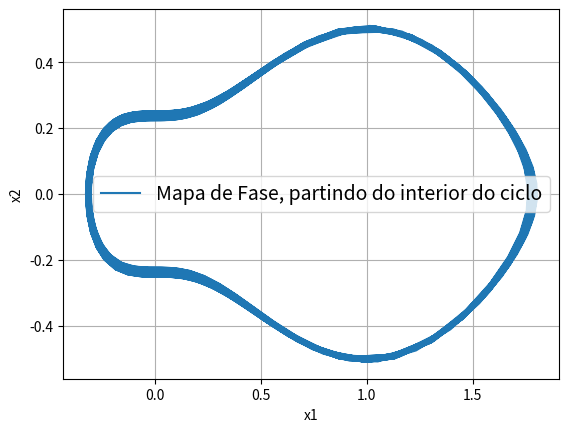

Generate this figure with matplotlib:
"""Port of classwork/graduate/2015-2-nonlinear-systems/code/q1L2.m

Lista 2, questão 1: phase trajectory of x1' = x2, x2' = (1 - exp(-x1^2))(x1-1)(x1-2)
from (1.8, 0) over [0, 500] s (ode45).

Porting notes:
- The MATLAB file declares `function my_phase()` with subfunction EOM; both are kept
  (my_phase() is what runs when the file is executed).
- ode45 -> scipy.integrate.solve_ivp(RK45, rtol=1e-3, atol=1e-6) with MATLAB's default
  output refinement (Refine = 4: 3 extra dense-output points per step). Step-size
  selection differs slightly from MATLAB, so the sampled points are not identical
  (the trajectory agrees to the integration tolerance).
"""
import numpy as np
import matplotlib.pyplot as plt
from scipy.integrate import solve_ivp


def _ode45(fun, tspan, y0, refine=4):
    """MATLAB-like ode45(fun, [t0 tf], y0): RK45 with MATLAB default tolerances and
    Refine=4 output (each step plus refine-1 interior dense-output points)."""
    sol = solve_ivp(fun, tspan, y0, method="RK45", rtol=1e-3, atol=1e-6,
                    dense_output=True)
    ts = sol.t
    s = (np.arange(1, refine) / refine)[None, :]
    inner = ts[:-1, None] + s * np.diff(ts)[:, None]
    t = np.concatenate([[ts[0]], np.column_stack([inner, ts[1:]]).ravel()])
    return t, sol.sol(t).T


def EOM(t, y):
    x1 = y[0]
    x2 = y[1]
    f = np.exp(-x1 ** 2)
    return np.array([x2,
                     (1 - f) * (x1 - 1) * (x1 - 2)])


def my_phase():
    _, X = _ode45(EOM, [0, 500], [1.8, 0])
    x1 = X[:, 0]
    x2 = X[:, 1]
    fig, ax = plt.subplots()
    ax.plot(x1, x2, label='Mapa de Fase, partindo do interior do ciclo')
    ax.legend(fontsize=14)
    ax.set_xlabel('x1')
    ax.set_ylabel('x2')
    ax.grid(True)
    return x1, x2


def main():
    my_phase()
    plt.show()


if __name__ == "__main__":
    main()
